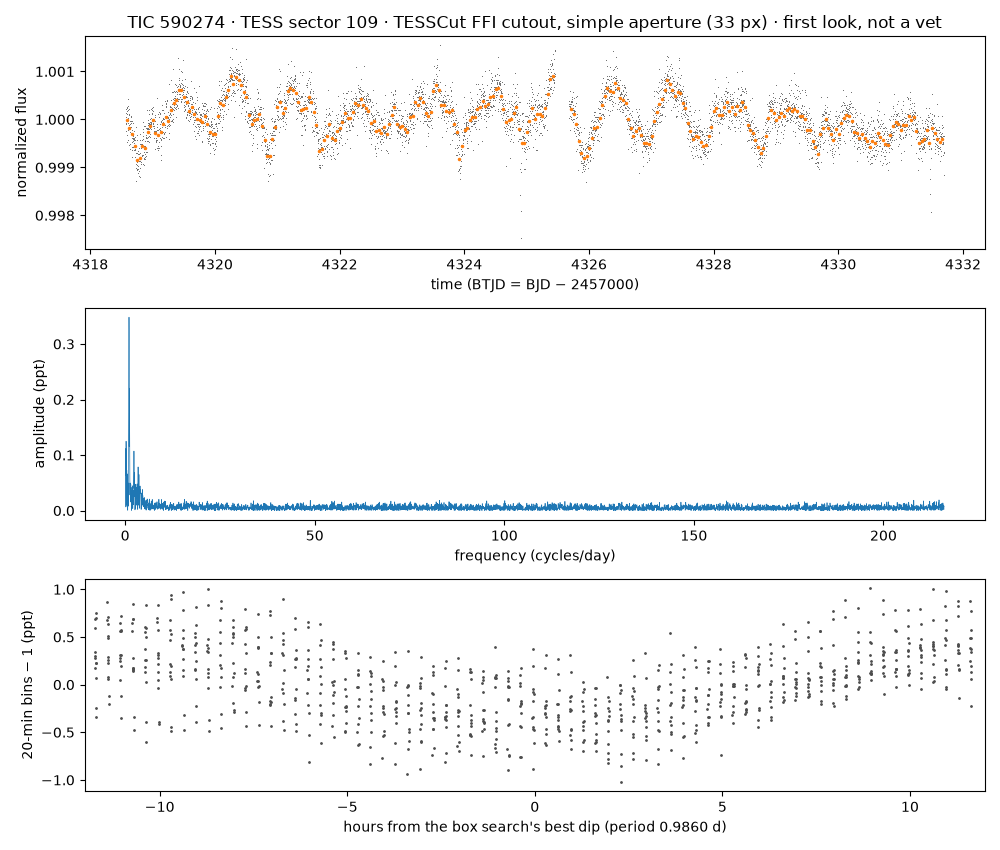

Values plotted in this chart, from the file beside it:
time_btjd, flux_normalized, flux_e_per_s (aperture sum minus border-…
4319, 0.9999, 157772
4319, 1, 157792
4319, 1, 157819
4319, 1, 157806
4319, 0.9999, 157769
4319, 0.9997, 157746
4319, 1, 157781
4319, 1, 157822
4319, 1, 157821
4319, 1, 157802
4319, 0.9997, 157732
4319, 0.9995, 157707
4319, 0.9997, 157733
4319, 1, 157811
4319, 1, 157826
4319, 0.9996, 157717
4319, 1, 157813
4319, 1, 157850
4319, 1, 157786
4319, 0.9997, 157747
4319, 0.9999, 157770
4319, 1, 157800
4319, 0.9994, 157698
4319, 0.9998, 157753
4319, 1, 157796
4319, 1, 157818
4319, 0.9998, 157758
4319, 0.9999, 157765
4319, 0.9999, 157767
4319, 0.9999, 157776
4319, 0.9998, 157758
4319, 0.9995, 157703
4319, 0.9998, 157751
4319, 0.9997, 157742
4319, 0.9994, 157685
4319, 1, 157791
4319, 1, 157779
4319, 0.9998, 157759
4319, 0.9999, 157773
4319, 1, 157792
4319, 1, 157793
4319, 0.9997, 157740
4319, 0.9995, 157710
4319, 0.9999, 157777
4319, 0.9994, 157691
4319, 0.9998, 157747
4319, 0.9993, 157682
4319, 0.9996, 157721
4319, 0.9992, 157660
4319, 0.9996, 157730
4319, 0.9994, 157692
4319, 0.9996, 157723
4319, 0.9999, 157772
4319, 0.9996, 157727
4319, 0.9995, 157713
4319, 0.9996, 157718
4319, 0.9993, 157684
4319, 0.9996, 157717
4319, 0.9995, 157704
4319, 0.9996, 157719
... 5,510 more rows
